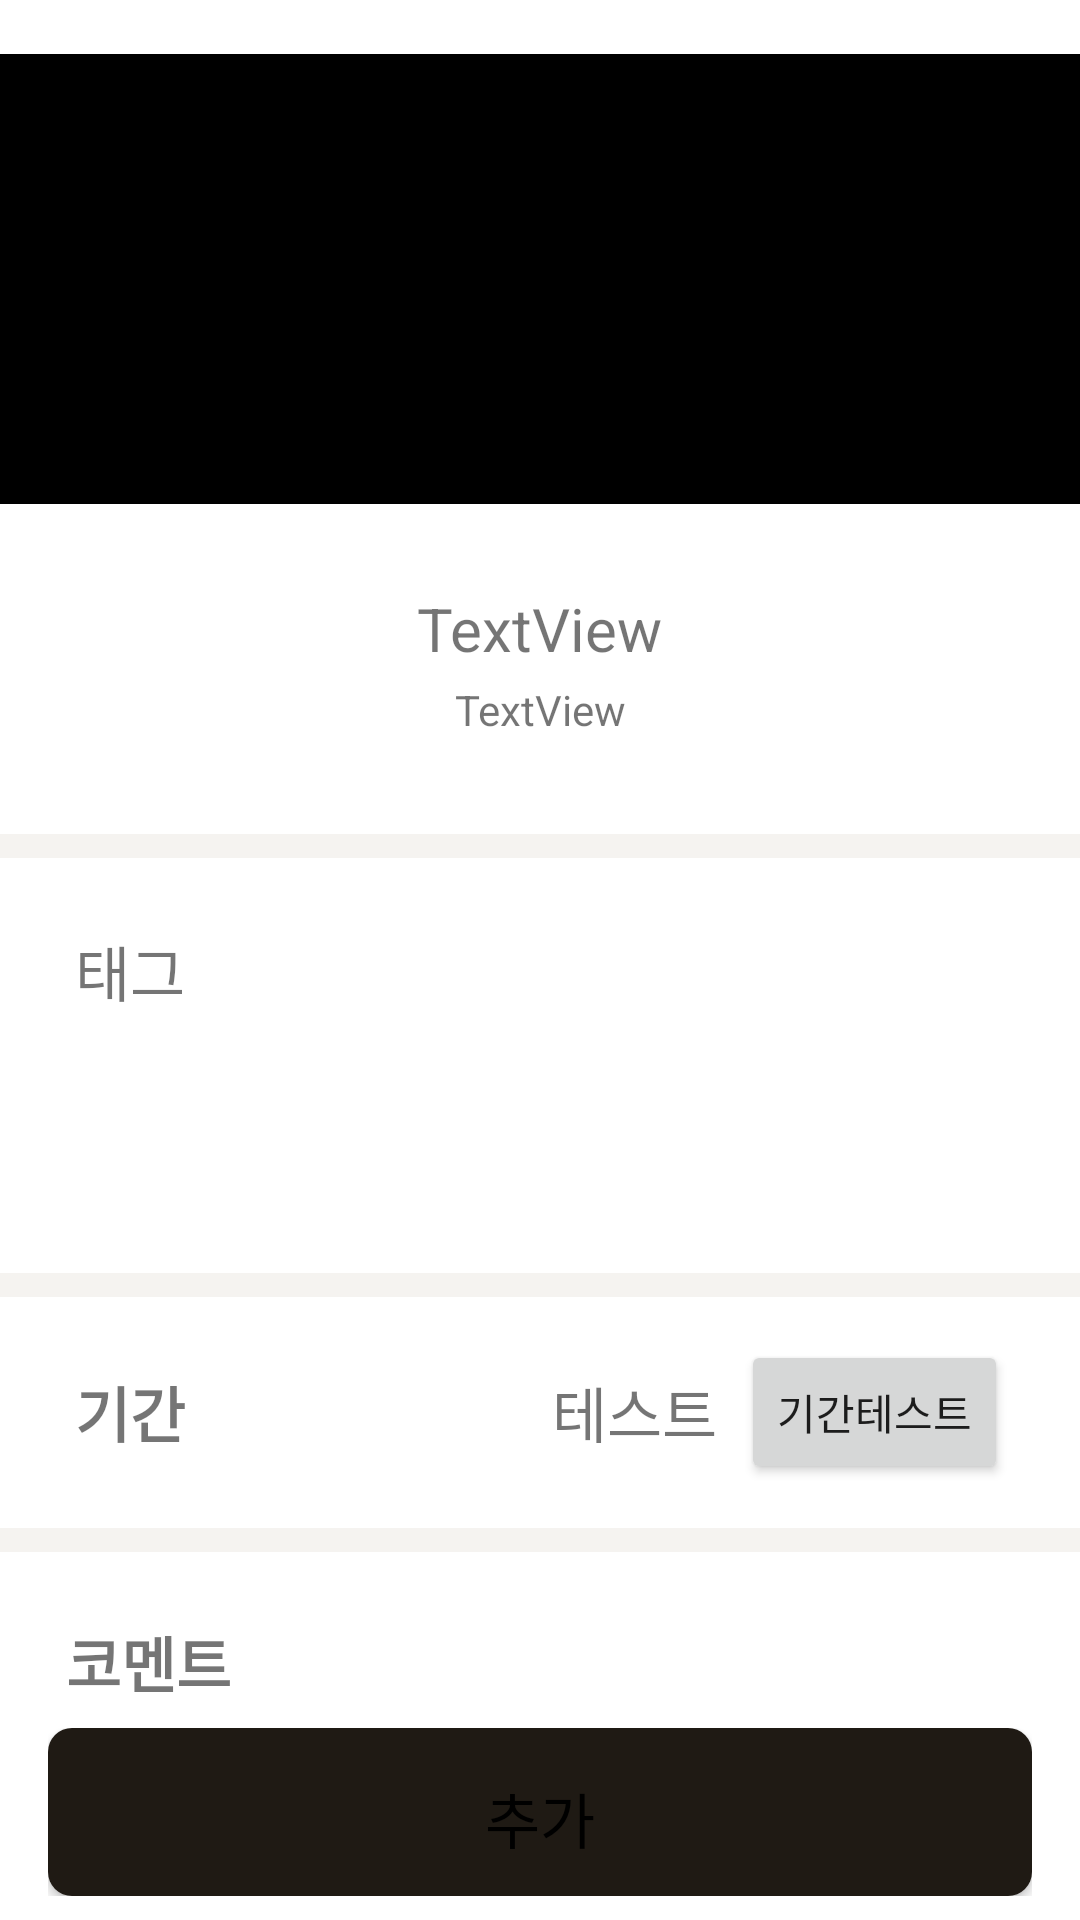

Android layout source for this screen:
<!-- AndroidManifest.xml: application theme Theme.Book_stack -->
<!-- res/layout/fragment_highlight.xml -->
<?xml version="1.0" encoding="utf-8"?>
<androidx.constraintlayout.widget.ConstraintLayout
    xmlns:android="http://schemas.android.com/apk/res/android"
    xmlns:app="http://schemas.android.com/apk/res-auto"
    xmlns:tools="http://schemas.android.com/tools"
    android:layout_width="match_parent"
    android:layout_height="match_parent">

    <androidx.core.widget.NestedScrollView
        android:id="@+id/scrollView2"
        android:layout_width="0dp"
        android:layout_height="0dp"
        android:fillViewport="true"
        android:orientation="vertical"
        android:focusableInTouchMode="true"
        android:scrollbarFadeDuration="5000"
        android:scrollbarAlwaysDrawVerticalTrack="true"
        app:layout_constraintBottom_toTopOf="@+id/linearLayout3"
        app:layout_constraintEnd_toEndOf="parent"
        app:layout_constraintHorizontal_bias="0.0"
        app:layout_constraintStart_toStartOf="parent"
        app:layout_constraintTop_toTopOf="parent">

        <androidx.constraintlayout.widget.ConstraintLayout
            android:layout_width="match_parent"
            android:layout_height="wrap_content">

            <View
                android:id="@+id/imageView4"
                android:layout_width="wrap_content"
                android:layout_height="150dp"
                android:layout_marginTop="18dp"
                android:background="@color/black"
                app:layout_constraintEnd_toEndOf="parent"
                app:layout_constraintStart_toStartOf="parent"
                app:layout_constraintTop_toTopOf="parent"
                 />

            <TextView
                android:id="@+id/tv_book_title"
                android:layout_width="wrap_content"
                android:layout_height="wrap_content"
                android:layout_marginTop="28dp"
                android:text="TextView"
                android:textSize="20sp"
                app:layout_constraintEnd_toEndOf="parent"
                app:layout_constraintStart_toStartOf="parent"
                app:layout_constraintTop_toBottomOf="@+id/imageView4" />

            <TextView
                android:id="@+id/tv_book_info"
                android:layout_width="wrap_content"
                android:layout_height="wrap_content"
                android:layout_marginTop="4dp"
                android:text="TextView"
                app:layout_constraintEnd_toEndOf="parent"
                app:layout_constraintStart_toStartOf="parent"
                app:layout_constraintTop_toBottomOf="@+id/tv_book_title" />

            <View
                android:id="@+id/view"
                android:layout_width="match_parent"
                android:layout_height="8dp"
                android:layout_marginTop="32dp"
                android:background="@color/background"
                app:layout_constraintEnd_toEndOf="parent"
                app:layout_constraintStart_toStartOf="parent"
                app:layout_constraintTop_toBottomOf="@+id/tv_book_info" />

            <TextView
                android:id="@+id/textView10"
                android:layout_width="wrap_content"
                android:layout_height="wrap_content"
                android:layout_marginStart="25dp"
                android:layout_marginTop="23dp"
                android:text="태그"
                android:textSize="20sp"
                app:layout_constraintStart_toStartOf="parent"
                app:layout_constraintTop_toBottomOf="@+id/view" />

            <HorizontalScrollView
                android:id="@+id/horizontalScrollView"
                android:layout_width="match_parent"
                android:layout_height="32dp"
                android:layout_marginTop="22dp"

                app:layout_constraintEnd_toEndOf="parent"
                app:layout_constraintStart_toStartOf="parent"
                app:layout_constraintTop_toBottomOf="@+id/textView10">

                <androidx.recyclerview.widget.RecyclerView
                    android:layout_width="wrap_content"
                    android:layout_height="wrap_content"
                    android:layout_marginStart="16dp"
                    android:orientation="horizontal"
                    app:layoutManager="androidx.recyclerview.widget.LinearLayoutManager">

                </androidx.recyclerview.widget.RecyclerView>
            </HorizontalScrollView>

            <View
                android:id="@+id/view2"
                android:layout_width="match_parent"
                android:layout_height="8dp"
                android:layout_marginTop="32dp"
                android:background="@color/background"
                app:layout_constraintEnd_toEndOf="parent"
                app:layout_constraintHorizontal_bias="0.0"
                app:layout_constraintStart_toStartOf="parent"
                app:layout_constraintTop_toBottomOf="@+id/horizontalScrollView" />

            <RelativeLayout
                android:id="@+id/relativeLayout"
                android:layout_width="match_parent"
                android:layout_height="77dp"
                app:layout_constraintEnd_toEndOf="parent"
                app:layout_constraintStart_toStartOf="parent"
                app:layout_constraintTop_toBottomOf="@+id/view2">

                <TextView
                    android:layout_width="wrap_content"
                    android:layout_height="wrap_content"
                    android:layout_centerVertical="true"
                    android:layout_marginStart="25dp"
                    android:text="기간"
                    android:textSize="20sp"
                    android:textStyle="bold" />

                <Button
                    android:id="@+id/btn_date_range"
                    android:layout_width="wrap_content"
                    android:layout_height="wrap_content"
                    android:layout_alignParentEnd="true"
                    android:layout_centerVertical="true"
                    android:layout_marginEnd="24dp"
                    android:text="기간테스트" />

                <TextView
                    android:layout_width="wrap_content"
                    android:layout_height="wrap_content"
                    android:layout_centerVertical="true"
                    android:layout_marginEnd="8dp"
                    android:layout_toStartOf="@id/btn_date_range"
                    android:text="테스트"
                    android:textSize="20sp" />
            </RelativeLayout>

            <View
                android:id="@+id/view3"
                android:layout_width="match_parent"
                android:layout_height="8dp"
                android:background="@color/background"
                app:layout_constraintEnd_toEndOf="parent"
                app:layout_constraintHorizontal_bias="0.0"
                app:layout_constraintStart_toStartOf="parent"
                app:layout_constraintTop_toBottomOf="@+id/relativeLayout" />

            <TextView
                android:id="@+id/textView12"
                android:layout_width="wrap_content"
                android:layout_height="wrap_content"
                android:layout_marginStart="22dp"
                android:layout_marginTop="22dp"
                android:text="코멘트"
                android:textSize="20sp"
                android:textStyle="bold"
                app:layout_constraintStart_toStartOf="parent"
                app:layout_constraintTop_toBottomOf="@+id/view3" />


            <LinearLayout
                android:layout_width="0dp"
                android:layout_height="0dp"
                android:layout_marginStart="22dp"
                android:layout_marginTop="16dp"
                android:layout_marginEnd="24dp"
                android:layout_marginBottom="16dp"
                android:orientation="vertical"
                app:layout_constraintBottom_toBottomOf="parent"
                app:layout_constraintEnd_toEndOf="parent"
                app:layout_constraintStart_toStartOf="parent"
                app:layout_constraintTop_toBottomOf="@+id/textView12">

                <com.google.android.material.textfield.TextInputLayout
                    android:id="@+id/til_info_name"
                    style="@style/Widget.MaterialComponents.TextInputLayout.OutlinedBox"
                    android:layout_width="match_parent"
                    android:layout_height="match_parent"
                    app:counterTextColor="@color/black"
                    app:endIconMode="clear_text"
                    app:hintAnimationEnabled="false"
                    app:hintEnabled="false">

                    <com.google.android.material.textfield.TextInputEditText
                        android:id="@+id/edit_info_name"
                        android:layout_width="match_parent"
                        android:layout_height="match_parent"
                        android:background="@color/background"
                        android:gravity="center_vertical"
                        android:inputType="textMultiLine"
                        android:text="sdasds\nadsad\n=nsadsadasdsa\naasdasdasdsadsdasdsadsadsadsadasdsa\naasdasdasdsadsdasdsadsadsadsadasdsa\naasdasdasdsadsdasdsadsadsadsadasdsa\naasdasdasdsadsdasdsadsadsadsadasdsa\n aasdasdasdsasdasdsadsadsadsadasdsa\naasdasdasdsadsdasdsadsadsadsadasdsa\naasdasdasdsadsdasdsadsadsadsadasdsa\naasdasdasdsadsdasdsadsadsadsadasdsa\naasdasdasdsadsdasdsadsadsadsadasdsa\naasdasdasdsadd" />
                </com.google.android.material.textfield.TextInputLayout>
            </LinearLayout>


        </androidx.constraintlayout.widget.ConstraintLayout>
    </androidx.core.widget.NestedScrollView>

    <LinearLayout
        android:id="@+id/linearLayout3"
        android:layout_width="match_parent"
        android:layout_height="wrap_content"
        android:paddingStart="16dp"
        android:paddingEnd="16dp"
        android:paddingBottom="8dp"
        app:layout_constraintBottom_toBottomOf="parent"
        app:layout_constraintEnd_toEndOf="parent"
        app:layout_constraintStart_toStartOf="parent"
        app:layout_constraintTop_toBottomOf="@+id/scrollView2">

        <Button
            android:id="@+id/tv_tag_add"
            style="@android:style/ButtonBar"
            android:layout_width="match_parent"
            android:layout_height="56dp"
            android:background="@drawable/enable_btn"
            android:enabled="true"
            android:gravity="center"
            android:text="추가"
            android:textColor="@color/black"
            android:textSize="20sp" />
    </LinearLayout>
</androidx.constraintlayout.widget.ConstraintLayout>
<!-- resources referenced by this layout -->
<resources>
  <color name="background">#F5F3F0</color>
  <color name="black">#000000</color>
  <!-- drawable enable_btn (drawable) -->
  <?xml version="1.0" encoding="utf-8"?>
  <selector xmlns:android="http://schemas.android.com/apk/res/android">
      <item android:state_enabled="true" >
          <shape android:shape="rectangle">
              <corners
                  android:radius="8dp"/>
              <solid android:color="@color/book_stack_black" />
          </shape>
      </item>
      <item android:state_enabled="false" >
          <shape android:shape="rectangle">
              <corners
                  android:radius="8dp"/>
              <solid android:color="@color/paperGray80" />
          </shape>
      </item>
  </selector>
  <style name="Theme.Book_stack" parent="Theme.MaterialComponents.Light.NoActionBar">
          
          <item name="colorPrimary">@color/colorPrimary</item>
          <item name="colorPrimaryDark">@color/colorPrimary</item>
          <item name="colorAccent">@color/colorPrimary</item>
          <item name="chipCornerRadius">8dp</item>
          <item name="bottomSheetDialogTheme">@style/CustomBottomSheetDialog</item>
          <item name="autoCompleteTextViewStyle">@style/cursorColor</item>
          <item name="colorControlActivated">@color/book_stack_black</item>
          <item name="actionMenuTextAppearance">@style/label_menu</item>
          <item name="android:actionMenuTextColor">@color/gray60</item>
          
      </style>
  <color name="book_stack_black">#1F1A14</color>
  <color name="paperGray80">#D1CDC7</color>
  <color name="colorPrimary">#E3E3E3</color>
  <style name="CustomBottomSheetDialog" parent="@style/ThemeOverlay.MaterialComponents.BottomSheetDialog">
          <item name="bottomSheetStyle">@style/CustomBottomSheet</item>
      </style>
  <style name="cursorColor" parent="Widget.AppCompat.AutoCompleteTextView">
          <item name="android:textCursorDrawable">@drawable/cursor</item>
  
      </style>
  <style name="label_menu">
          <item name="android:fontFamily">@font/suit_semi_bold_600</item>
          <item name="android:textSize">16sp</item>
          <item name="android:lineHeight">20dp</item>
          <item name="android:textColor">@color/gray60</item>
      </style>
  <color name="gray60">#999999</color>
  <style name="CustomBottomSheet" parent="Widget.MaterialComponents.BottomSheet">
          <item name="shapeAppearanceOverlay">@style/CustomShapeAppearanceBottomSheetDialog</item>
      </style>
  <!-- drawable cursor (drawable) -->
  <?xml version="1.0" encoding="utf-8"?>
  <shape xmlns:android="http://schemas.android.com/apk/res/android"
      android:shape="rectangle">
      
      <solid android:color="@color/book_stack_black"/>
      
      <size android:width="2dp" />
  </shape>
  <style name="CustomShapeAppearanceBottomSheetDialog" parent="">
          <item name="cornerFamily">rounded</item>
          <item name="cornerSizeTopRight">16dp</item>
          <item name="cornerSizeTopLeft">16dp</item>
          <item name="cornerSizeBottomRight">0dp</item>
          <item name="cornerSizeBottomLeft">0dp</item>
      </style>
</resources>
